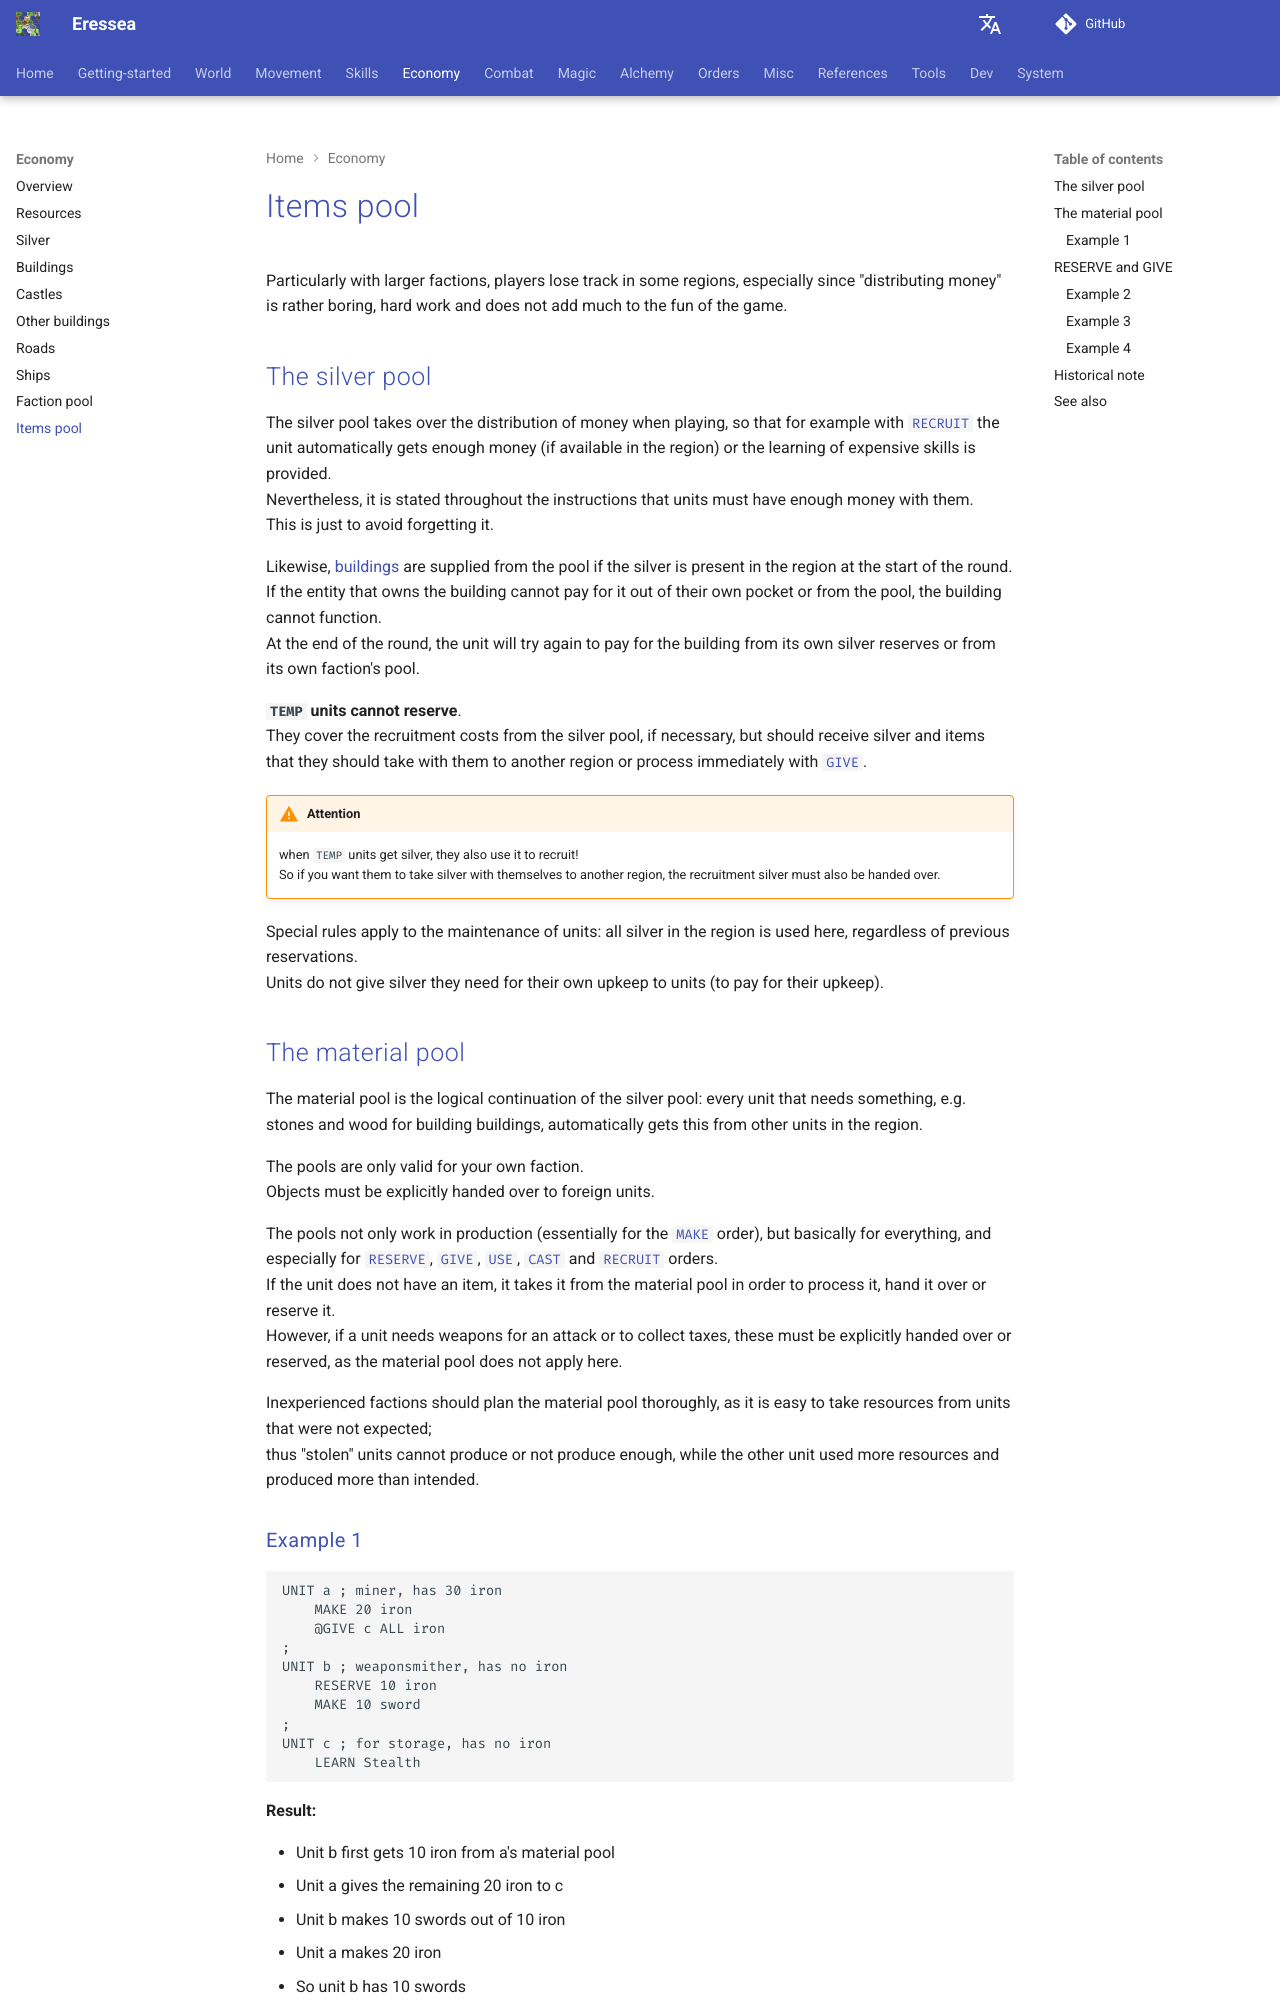

repository: zendev1710/eressea-doc · page: economy/items-pool/index.html · generator: mkdocs

---
# cSpell:locale en-GB
alias: items-pool
---
# Items pool

Particularly with larger factions, players lose track in some regions, especially since "distributing money" is rather boring, hard work and does not add much to the fun of the game.

## The silver pool

The silver pool takes over the distribution of money when playing, so that for example with [`RECRUIT`][cmd-recruit] the unit automatically gets enough money (if available in the region) or the learning of expensive skills is provided.  
Nevertheless, it is stated throughout the instructions that units must have enough money with them.  
This is just to avoid forgetting it.

Likewise, [buildings][buildings-id] are supplied from the pool if the silver is present in the region at the start of the round.  
If the entity that owns the building cannot pay for it out of their own pocket or from the pool, the building cannot function.  
At the end of the round, the unit will try again to pay for the building from its own silver reserves or from its own faction's pool.  

**`TEMP` units cannot reserve**.  
They cover the recruitment costs from the silver pool, if necessary, but should receive silver and items that they should take with them to another region or process immediately with [`GIVE`][cmd-give].

!!! warning "Attention"
    when `TEMP` units get silver, they also use it to recruit!  
    So if you want them to take silver with themselves to another region, the recruitment silver must also be handed over.

Special rules apply to the maintenance of units: all silver in the region is used here, regardless of previous reservations.  
Units do not give silver they need for their own upkeep to units (to pay for their upkeep).

## The material pool

The material pool is the logical continuation of the silver pool: every unit that needs something, e.g. stones and wood for building buildings, automatically gets this from other units in the region.  

The pools are only valid for your own faction.  
Objects must be explicitly handed over to foreign units.  

The pools not only work in production (essentially for the [`MAKE`][cmd-make] order), but basically for everything, and especially for [`RESERVE`][cmd-reserve], [`GIVE`][cmd-give], [`USE`][cmd-use], [`CAST`][cmd-cast] and [`RECRUIT`][cmd-recruit] orders.  
If the unit does not have an item, it takes it from the material pool in order to process it, hand it over or reserve it.  
However, if a unit needs weapons for an attack or to collect taxes, these must be explicitly handed over or reserved, as the material pool does not apply here.

Inexperienced factions should plan the material pool thoroughly, as it is easy to take resources from units that were not expected;  
thus "stolen" units cannot produce or not produce enough, while the other unit used more resources and produced more than intended.
